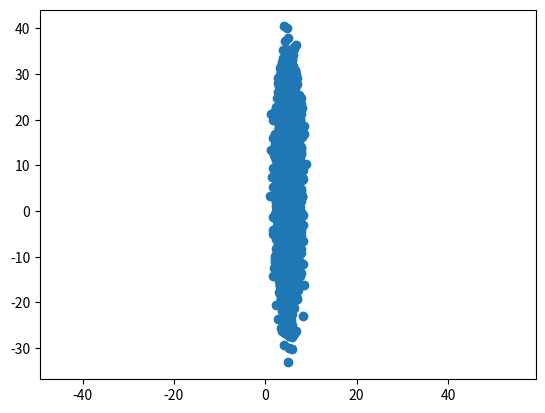

Recreate this plot in Python.
"""
[redacted]
Date: August, 2019
[email redacted]
=========================================================================
"""
import numpy as np
import matplotlib.pyplot as plt


#%%

mean = [5,5]
std = [1,10]

array = np.random.randn(10000,2)

array[:,0] = std[0] * array[:,0] + mean[0]
array[:,1] = std[1] * array[:,1] + mean[1]

plt.figure(1)
plt.axis('equal')
plt.scatter(array[:,0],array[:,1])





